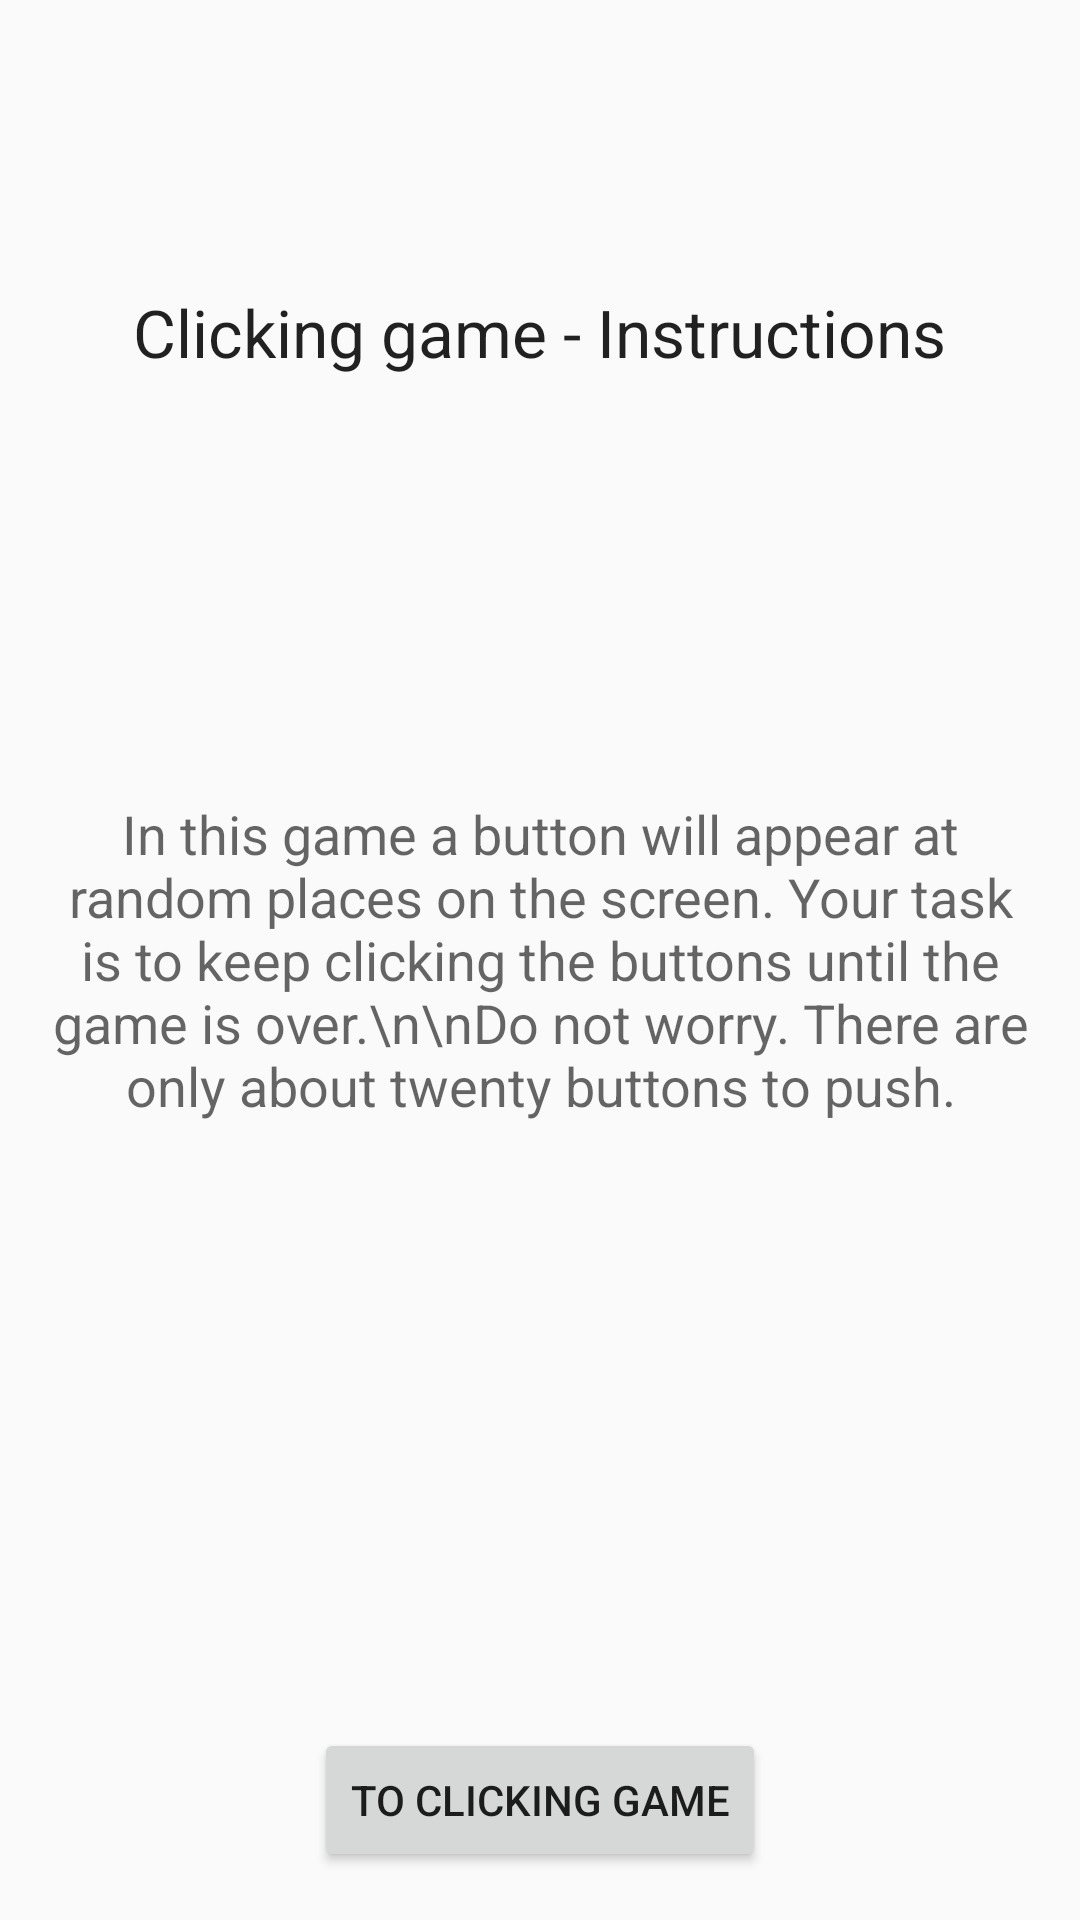

Produce the Android XML layout that renders to this screen, including the resource entries it uses.
<!-- AndroidManifest.xml: application theme AppTheme -->
<!-- res/layout/activity_clicking_game_guidelines.xml -->
<?xml version="1.0" encoding="utf-8"?>
<RelativeLayout xmlns:android="http://schemas.android.com/apk/res/android"
    xmlns:tools="http://schemas.android.com/tools" android:layout_width="match_parent"
    android:layout_height="match_parent" android:paddingLeft="@dimen/activity_horizontal_margin"
    android:paddingRight="@dimen/activity_horizontal_margin"
    android:paddingTop="@dimen/activity_vertical_margin"
    android:paddingBottom="@dimen/activity_vertical_margin"
    android:id="@+id/clicking_game_guide_layout"
    tools:context="gotr.bgu.final_project.ClickingGameGuidelinesActivity"
    android:tag="to_clicking_game_bg">

    <TextView
        android:layout_width="wrap_content"
        android:layout_height="wrap_content"
        android:textAppearance="?android:attr/textAppearanceLarge"
        android:text="Clicking game - Instructions"
        android:id="@+id/textView2"
        android:layout_alignParentTop="true"
        android:layout_centerHorizontal="true"
        android:layout_marginTop="80dp"
        android:tag="to_clicking_game_title" />

    <TextView
        android:layout_width="wrap_content"
        android:layout_height="wrap_content"
        android:textAppearance="?android:attr/textAppearanceMedium"
        android:gravity="center"
        android:text="In this game a button will appear at random places on the screen. Your task is to keep clicking the buttons until the game is over.\n\nDo not worry. There are only about twenty buttons to push."
        android:id="@+id/textView9"
        android:layout_centerVertical="true"
        android:layout_alignParentLeft="true"
        android:layout_alignParentStart="true"
        android:tag="to_clicking_game_text" />

    <Button
        android:layout_width="wrap_content"
        android:layout_height="wrap_content"
        android:text="To Clicking Game"
        android:id="@+id/toClickingGameBut"
        android:onClick="toClickingGame"
        android:layout_alignParentBottom="true"
        android:layout_centerHorizontal="true"
        android:tag="to_clicking_game" />

</RelativeLayout>
<!-- resources referenced by this layout -->
<resources>
  <dimen name="activity_horizontal_margin">16dp</dimen>
  <dimen name="activity_vertical_margin">16dp</dimen>
  <style name="AppTheme" parent="Theme.AppCompat.Light.DarkActionBar">
          
      </style>
</resources>
